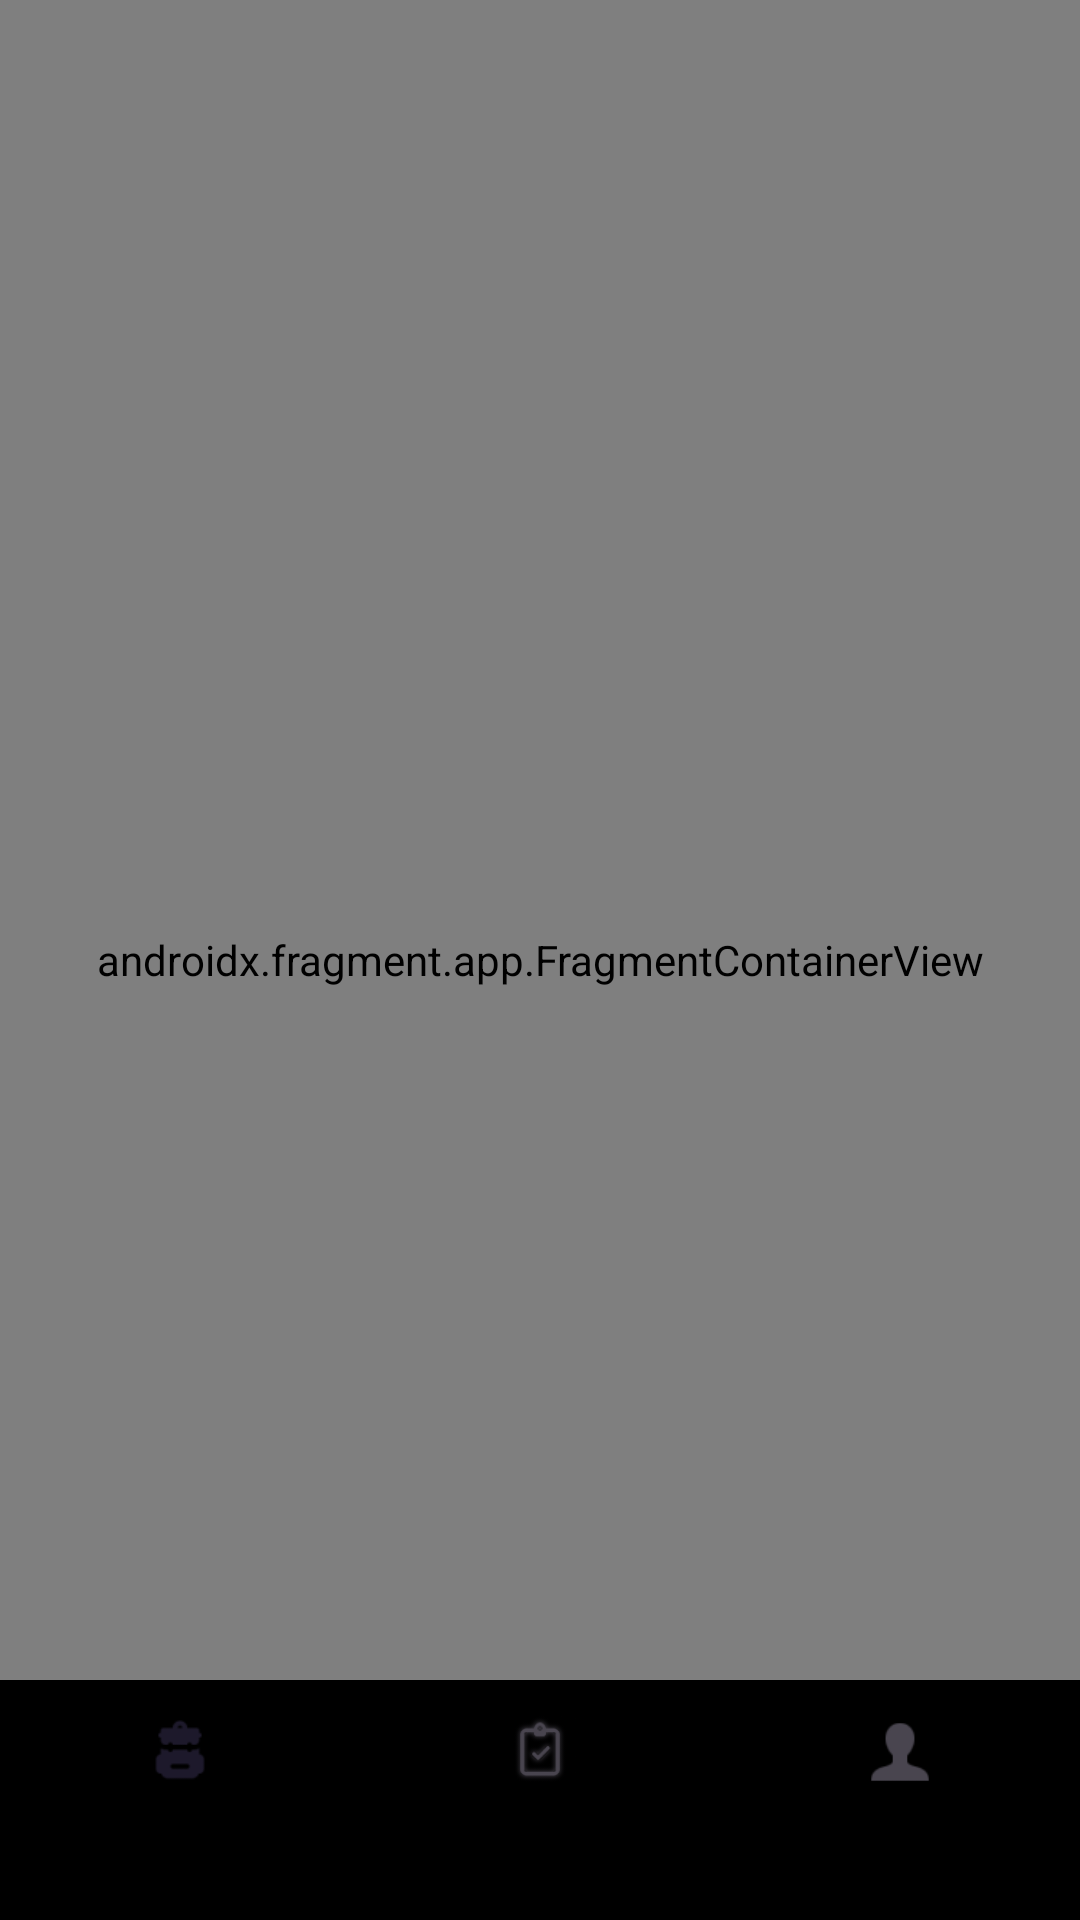

Layout XML and referenced resources for this Android screen:
<!-- AndroidManifest.xml: application theme Theme.QuestGrind -->
<!-- res/layout/activity_main.xml -->
<?xml version="1.0" encoding="utf-8"?>
<androidx.constraintlayout.widget.ConstraintLayout xmlns:android="http://schemas.android.com/apk/res/android"
    xmlns:app="http://schemas.android.com/apk/res-auto"
    xmlns:tools="http://schemas.android.com/tools"
    android:id="@+id/main"
    android:layout_width="match_parent"
    android:layout_height="match_parent"
    tools:context=".MainActivity">

    <androidx.fragment.app.FragmentContainerView
        android:name="androidx.navigation.fragment.NavHostFragment"
        android:id="@+id/nav_host_fragment"
        android:layout_width="match_parent"
        android:layout_height="match_parent"
        app:defaultNavHost="true"
        app:navGraph="@navigation/bottom_graph"
        />

    <com.google.android.material.bottomnavigation.BottomNavigationView
        android:id="@+id/bottom_nav_view"
        android:layout_width="0dp"
        android:layout_height="wrap_content"
        android:background="@color/black"
        app:layout_constraintBottom_toBottomOf="parent"
        app:layout_constraintLeft_toLeftOf="parent"
        app:layout_constraintRight_toRightOf="parent"
        app:menu="@menu/bottom_menu" />

</androidx.constraintlayout.widget.ConstraintLayout>
<!-- resources referenced by this layout -->
<resources>
  <style name="Theme.QuestGrind" parent="Base.Theme.QuestGrind" />
  <style name="Base.Theme.QuestGrind" parent="Theme.Material3.DayNight.NoActionBar">
          
          
      </style>
  <!-- not gathered from this repository: default colours our renderer supplied (Android Studio template values) -->
  <color name="black">#FF000000</color>
</resources>
